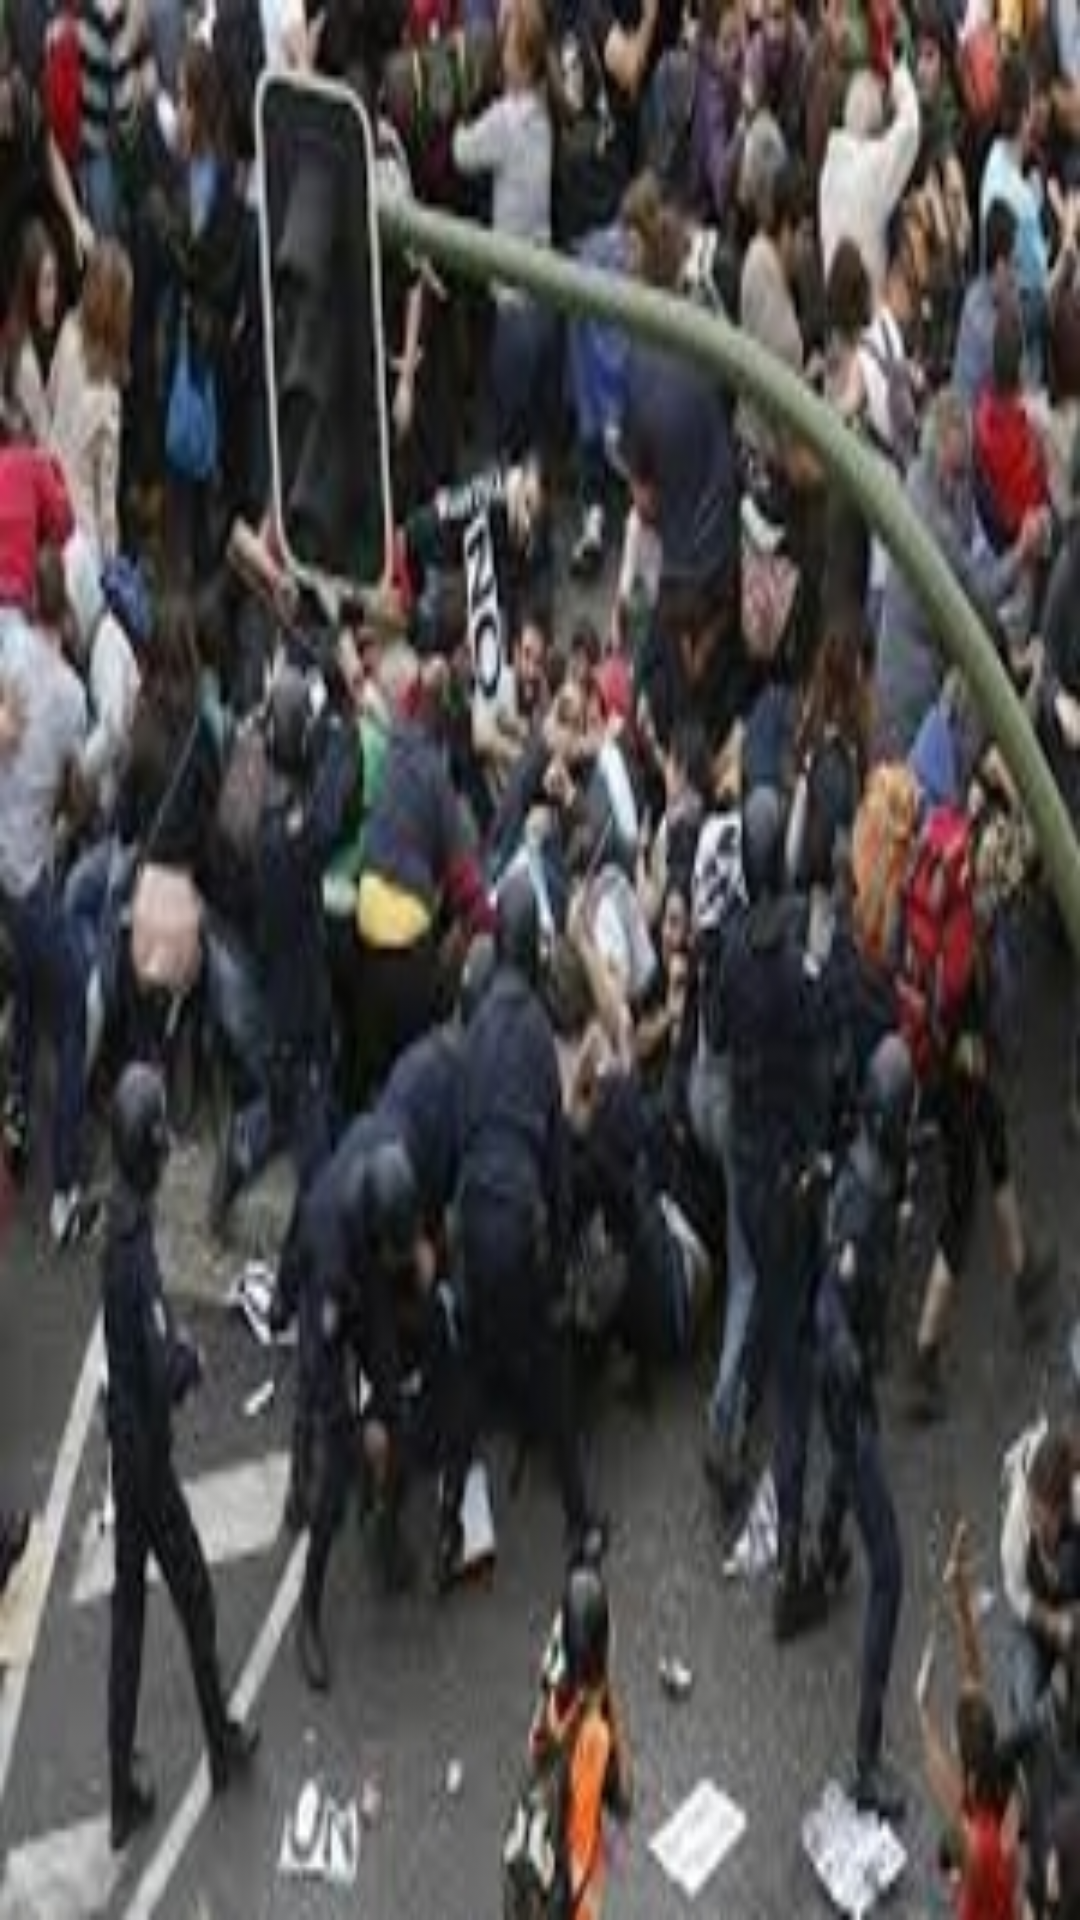

Produce the Android XML layout that renders to this screen, including the resource entries it uses.
<!-- AndroidManifest.xml: application theme AppTheme -->
<!-- res/layout/event_item.xml -->
<?xml version="1.0" encoding="utf-8"?>
<LinearLayout xmlns:android="http://schemas.android.com/apk/res/android"
              android:orientation="vertical"
              android:layout_width="88dp"
              android:layout_height="88dp"
              android:padding="3dp"
              android:background="@drawable/event_item_draw"

>

    <ImageView
        android:id="@+id/image_ref_xml"
        android:layout_width="10dp"
        android:layout_height="10dp"/>

    <TextView
        android:id="@+id/event_text_exemple_xml"
        android:layout_width="fill_parent"
        android:layout_height="fill_parent"/>


</LinearLayout>
<!-- resources referenced by this layout -->
<resources>
  <!-- drawable event_item_draw (drawable) -->
  <?xml version="1.0" encoding="utf-8"?>
  <layer-list xmlns:android="http://schemas.android.com/apk/res/android" >
      <item android:drawable="@drawable/download1">
          <shape android:shape="rectangle" android:padding="10dp">
              <corners
                  android:bottomRightRadius="10dp"
                  android:bottomLeftRadius="10dp"
                  android:topLeftRadius="10dp"
                  android:topRightRadius="10dp"/>
          </shape>
      </item>
  
  </layer-list>
  <style name="AppTheme" parent="Theme.AppCompat.Light.DarkActionBar">
          
      </style>
  <!-- drawable download1: jpeg bitmap (drawable, 87105 bytes) -->
</resources>
